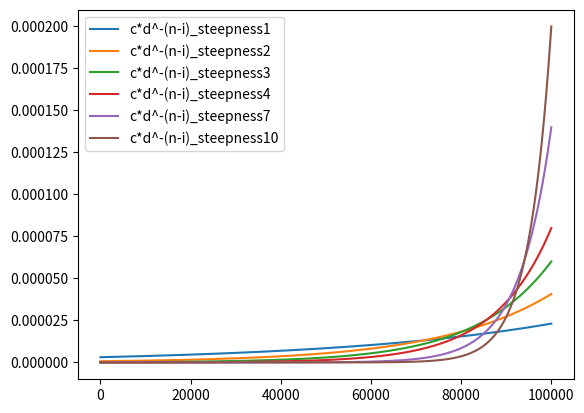

Source code (Python): (Note: this script raises an exception after producing the figure.)
import matplotlib.pyplot as plt
import math

plot_save_dir = "..\\..\\data\\plots\\coeffs\\"
ending_plot = "_coeff_plot"

def plotX2noTranslationCoefficients(size):
    a = 3/size/size/(size-1)

    xs = [i for i in range(0, size)]
    ys = [a * i * i for i in xs]
    sums = 0
    for i in ys:
        sums += i
    print(sums)

    plt.plot(xs, ys, label=("ax^2"))
    plt.legend()

def plotX5noTranslationCoefficients(size):
    a = 6/(size-1)/(size-1)/(size-1)/size/size/size

    xs = [i for i in range(0, size)]
    ys = [a * i * i * i * i * i for i in xs]
    sums = 0
    for i in ys:
        sums += i
    print(sums)

    plt.plot(xs, ys, label=("ax^5"))
    plt.legend()

def plotLinearCoefficients(initialFraction, size):
    b = initialFraction / size
    a = ((2.0 - initialFraction) / size - b) / (size - 1)

    xs = [i for i in range(0, size)]
    ys = [a * i + b for i in xs]
    sums = 0
    for i in ys:
        sums += i
    print(sums)

    plt.plot(xs, ys, label=("ax+b_initfrac_" + str(initialFraction)))
    plt.legend()


def plotX3Coefficients(initialFraction, size):
    b = (size - 1) / 2
    a = 8 * (1 - initialFraction) / size / (size - 1) / (size - 1) / (size - 1)
    c = 1 / size

    xs = [i for i in range(0, size)]
    ys = [a * pow(i - b, 3) + c for i in xs]
    sums = 0
    for i in ys:
        sums += i
    print(sums)

    plt.plot(xs, ys, label=("a(x-b)^3+c_initfrac_" + str(initialFraction)))
    plt.legend()

def plotHiperbolicCoefficients(size):
    a = 1.0 / math.log((size + size / 10.0)/(size / 10.0))

    xs = [i for i in range(0, size)]
    ys = [a / (i + size / 10.0) for i in xs]
    sums = 0
    for i in ys:
        sums += i
    print(sums)

    plt.plot(xs, ys, label=("-ax+b/x"))
    plt.legend()

#c*d^-(n-i)
# steepness should be 1 to 10, bigger is less steep
def plotExponentialCoefficients(steepness, size):

    d = 1.0 + 10.0 / 5.0 / float(size) * float(steepness)
    c = math.log(d) / (1/d - math.pow(d, -size))
    #print(c)

    xs = [i for i in range(0, size)]
    ys = [c * math.pow(d, (i-size)) for i in xs]
    sums = 0
    for i in ys:
        sums += i
    print(sums)

    plt.plot(xs, ys, label=("c*d^-(n-i)_steepness" + str(steepness)))
    plt.legend()

def oneChart():
    size = 100000
    plotLinearCoefficients(0.0, size)
    plotLinearCoefficients(0.5, size)
    plotLinearCoefficients(1.0, size)
    plotX3Coefficients(0.0, size)
    plotX3Coefficients(0.5, size)
    plotX3Coefficients(1.0, size)
    plotX2noTranslationCoefficients(size)
    plotX5noTranslationCoefficients(size)
    plotHiperbolicCoefficients(size)
    plt.savefig(plot_save_dir + "loss_func_coeffs_size_" + str(size) + ending_plot)
    plt.show()


def exponentialChart():
    size = 100000
    plotExponentialCoefficients(1, size)
    plotExponentialCoefficients(2, size)
    plotExponentialCoefficients(3, size)
    plotExponentialCoefficients(4, size)
    plotExponentialCoefficients(7, size)
    plotExponentialCoefficients(10, size)
    plt.savefig(plot_save_dir + "loss_func_coeffs_exponential_size_" + str(size) + ending_plot)
    plt.show()



if __name__ == '__main__':
    #oneChart()
    exponentialChart()
